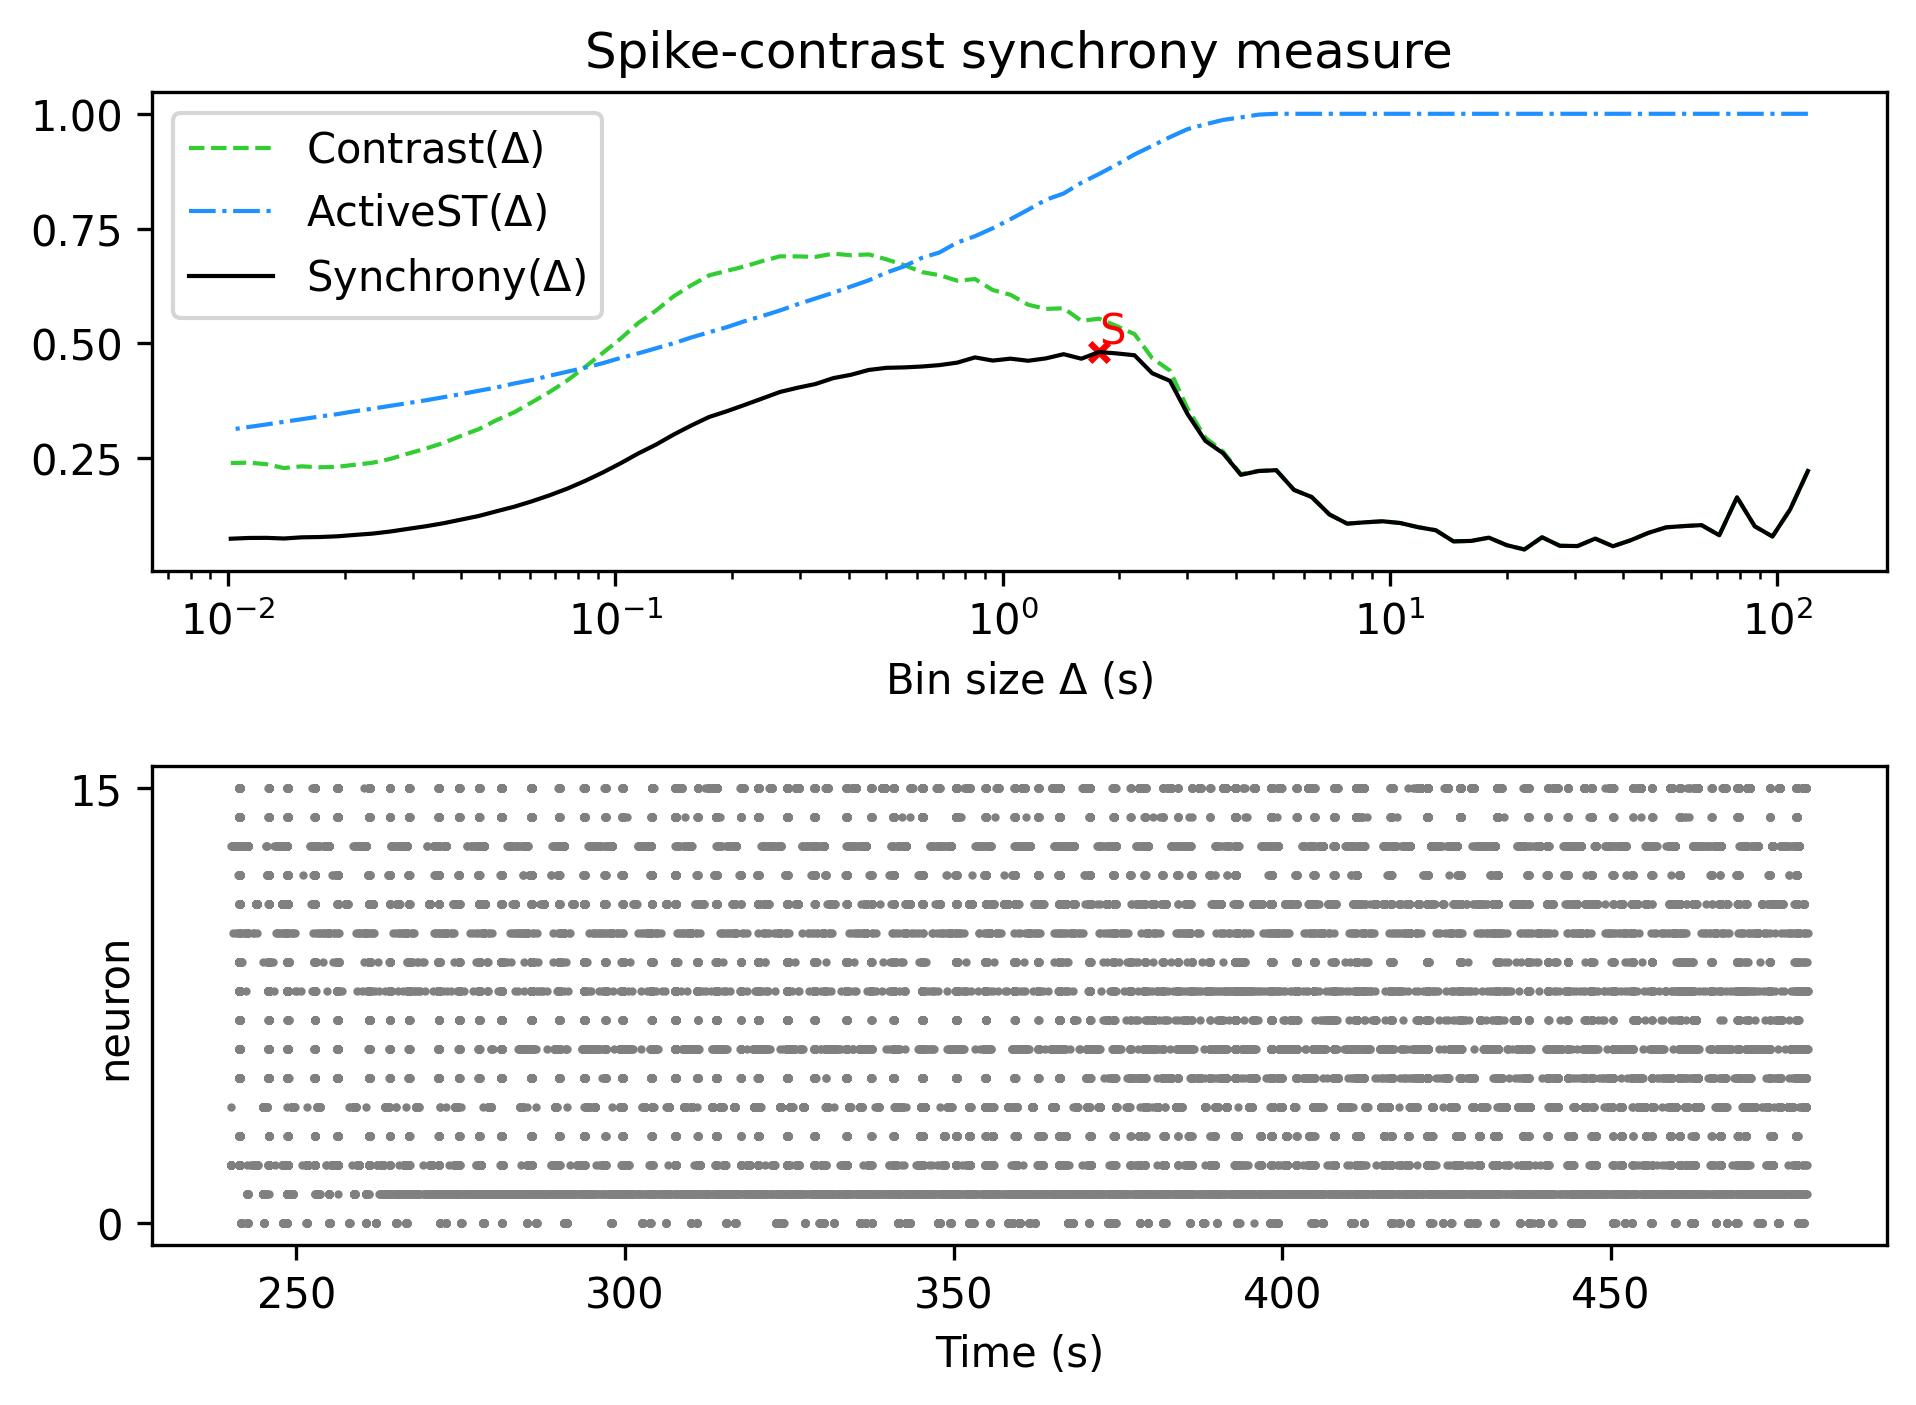

The file beside this chart, header and first rows:
, Spike-contrast (120.0 s), Spike-contrast (108.0 s), Spike-contrast (97.2 s), Spike-contrast (87.48 s), Spike-contrast (78.732 s), Spike-contrast (70.859 s), Spike-contrast (63.773 s), Spike-contrast (57.396 s), Spike-contrast (51.656 s), Spike-contrast (46.49 s), Spike-contrast (41.841 s), Spike-contrast (37.657 s), Spike-contrast (33.892 s), Spike-contrast (30.502 s), Spike-contrast (27.452 s), Spike-contrast (24.707 s), Spike-contrast (22.236 s), Spike-contrast (20.013 s), Spike-contrast (18.011 s), Spike-contrast (16.21 s), Spike-contrast (14.589 s), Spike-contrast (13.13 s), Spike-contrast (11.817 s)
0, 0.2223, 0.1387, 0.07971, 0.1019, 0.165, 0.08237, 0.1045, 0.1024, 0.09962, 0.08763, 0.07153, 0.05845, 0.07511, 0.05891, 0.05948, 0.07801, 0.05142, 0.06088, 0.07717, 0.07008, 0.06907, 0.09329, 0.1
